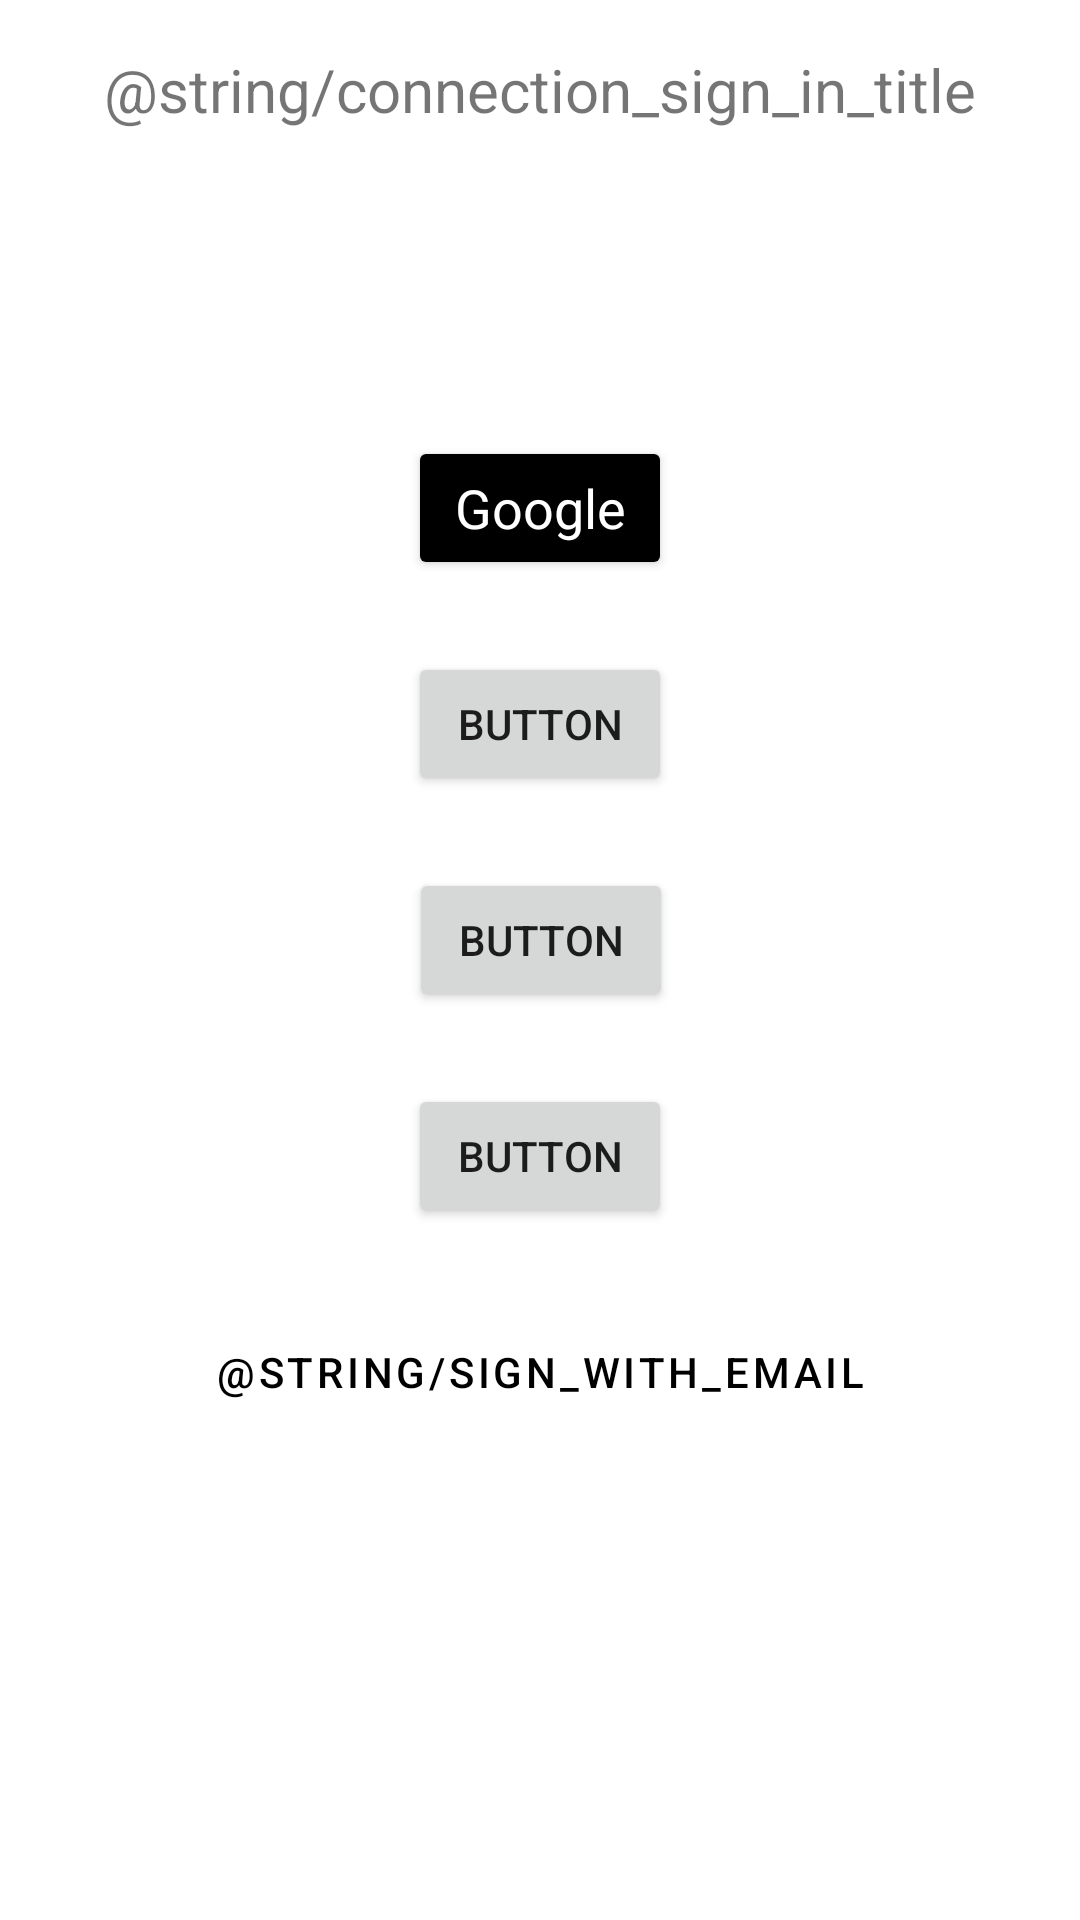

This screen was rendered from an Android layout file. Write that file and the resources it references.
<!-- AndroidManifest.xml: application theme Theme.BikeParking -->
<!-- res/layout/activity_first_page.xml -->
<?xml version="1.0" encoding="utf-8"?>
<androidx.constraintlayout.widget.ConstraintLayout xmlns:android="http://schemas.android.com/apk/res/android"
    xmlns:app="http://schemas.android.com/apk/res-auto"
    xmlns:tools="http://schemas.android.com/tools"
    android:layout_width="match_parent"
    android:layout_height="match_parent">

    <TextView
        android:id="@+id/first_page_title"
        android:layout_width="wrap_content"
        android:layout_height="wrap_content"
        android:layout_marginTop="16dp"
        android:text="@string/connection_sign_in_title"
        android:textSize="20sp"
        app:layout_constraintBottom_toTopOf="@+id/guideline2"
        app:layout_constraintEnd_toEndOf="parent"
        app:layout_constraintStart_toStartOf="parent"
        app:layout_constraintTop_toTopOf="parent"
        app:layout_constraintVertical_bias="0.01999998" />

    <androidx.constraintlayout.widget.Guideline
        android:id="@+id/guideline2"
        android:layout_width="wrap_content"
        android:layout_height="wrap_content"
        android:orientation="horizontal"
        app:layout_constraintGuide_begin="63dp" />

    <Button
        android:id="@+id/first_page_google_sign"
        android:layout_width="wrap_content"
        android:layout_height="wrap_content"
        android:layout_marginBottom="24dp"
        android:backgroundTint="@color/black"
        android:text="Google"
        android:textAppearance="@style/TextAppearance.AppCompat.Medium"
        android:textColor="@color/white"
        app:cornerRadius="5dp"
        app:layout_constraintBottom_toTopOf="@+id/button3"
        app:layout_constraintEnd_toEndOf="parent"
        app:layout_constraintStart_toStartOf="parent"
        app:layout_constraintTop_toTopOf="@+id/guideline2"
        app:layout_constraintVertical_bias="0.38"
        app:layout_constraintVertical_chainStyle="packed" />

    <Button
        android:id="@+id/button3"
        android:layout_width="wrap_content"
        android:layout_height="wrap_content"
        android:layout_marginBottom="24dp"
        android:text="Button"
        app:layout_constraintBottom_toTopOf="@+id/button4"
        app:layout_constraintEnd_toEndOf="parent"
        app:layout_constraintStart_toStartOf="parent"
        app:layout_constraintTop_toBottomOf="@+id/first_page_google_sign" />

    <Button
        android:id="@+id/button4"
        android:layout_width="wrap_content"
        android:layout_height="wrap_content"
        android:layout_marginBottom="24dp"
        android:text="Button"
        app:layout_constraintBottom_toTopOf="@+id/button5"
        app:layout_constraintEnd_toEndOf="parent"
        app:layout_constraintHorizontal_bias="0.501"
        app:layout_constraintStart_toStartOf="parent"
        app:layout_constraintTop_toBottomOf="@+id/button3" />

    <Button
        android:id="@+id/button5"
        android:layout_width="wrap_content"
        android:layout_height="wrap_content"
        android:layout_marginBottom="24dp"
        android:text="Button"
        app:layout_constraintBottom_toTopOf="@+id/first_page_sign_email"
        app:layout_constraintEnd_toEndOf="parent"
        app:layout_constraintStart_toStartOf="parent"
        app:layout_constraintTop_toBottomOf="@+id/button4" />

    <Button
        android:id="@+id/first_page_sign_email"
        style="@style/Widget.MaterialComponents.Button.TextButton.Icon"
        android:layout_width="wrap_content"
        android:layout_height="wrap_content"
        android:layout_marginBottom="24dp"
        android:backgroundTint="@color/white"
        android:text="@string/sign_with_email"
        android:textColor="@color/black"
        android:textSize="@dimen/button_textSize"
        app:cornerRadius="@dimen/Button_corner_radius"
        app:icon="@drawable/ic_baseline_mail_24"
        app:iconPadding="@dimen/Button_icon_padding"
        app:iconTint="#AA1919"
        app:layout_constraintBottom_toBottomOf="parent"
        app:layout_constraintEnd_toEndOf="parent"
        app:layout_constraintStart_toStartOf="parent"
        app:layout_constraintTop_toBottomOf="@+id/button5" />

</androidx.constraintlayout.widget.ConstraintLayout>
<!-- resources referenced by this layout -->
<resources>
  <dimen name="Button_corner_radius">5dp</dimen>
  <dimen name="Button_icon_padding">10dp</dimen>
  <dimen name="button_textSize">14sp</dimen>
  <!-- drawable ic_baseline_mail_24 (drawable) -->
  <vector android:height="24dp" android:tint="#A21E1E"
      android:viewportHeight="24" android:viewportWidth="24"
      android:width="24dp" xmlns:android="http://schemas.android.com/apk/res/android">
      <path android:fillColor="@android:color/white" android:pathData="M20,4L4,4c-1.1,0 -1.99,0.9 -1.99,2L2,18c0,1.1 0.9,2 2,2h16c1.1,0 2,-0.9 2,-2L22,6c0,-1.1 -0.9,-2 -2,-2zM20,8l-8,5 -8,-5L4,6l8,5 8,-5v2z"/>
  </vector>
  <string name="connection_sign_in_title">Register/ Sign in</string>
  <string name="sign_with_email">Sign with Email</string>
  <style name="Theme.BikeParking" parent="Theme.MaterialComponents.DayNight.DarkActionBar">
          
          <item name="colorPrimary">@color/purple_500</item>
          <item name="colorPrimaryVariant">@color/purple_700</item>
          <item name="colorOnPrimary">@color/white</item>
          
          <item name="colorSecondary">@color/teal_200</item>
          <item name="colorSecondaryVariant">@color/teal_700</item>
          <item name="colorOnSecondary">@color/black</item>
          
          <item name="android:statusBarColor" tools:targetApi="l">?attr/colorPrimaryVariant</item>
          
      </style>
  <!-- not gathered from this repository: default colours our renderer supplied (Android Studio template values) -->
  <color name="purple_500">#FF6200EE</color>
  <color name="purple_700">#FF3700B3</color>
  <color name="teal_200">#FF03DAC5</color>
  <color name="teal_700">#FF018786</color>
  <color name="black">#FF000000</color>
  <color name="white">#FFFFFFFF</color>
</resources>
